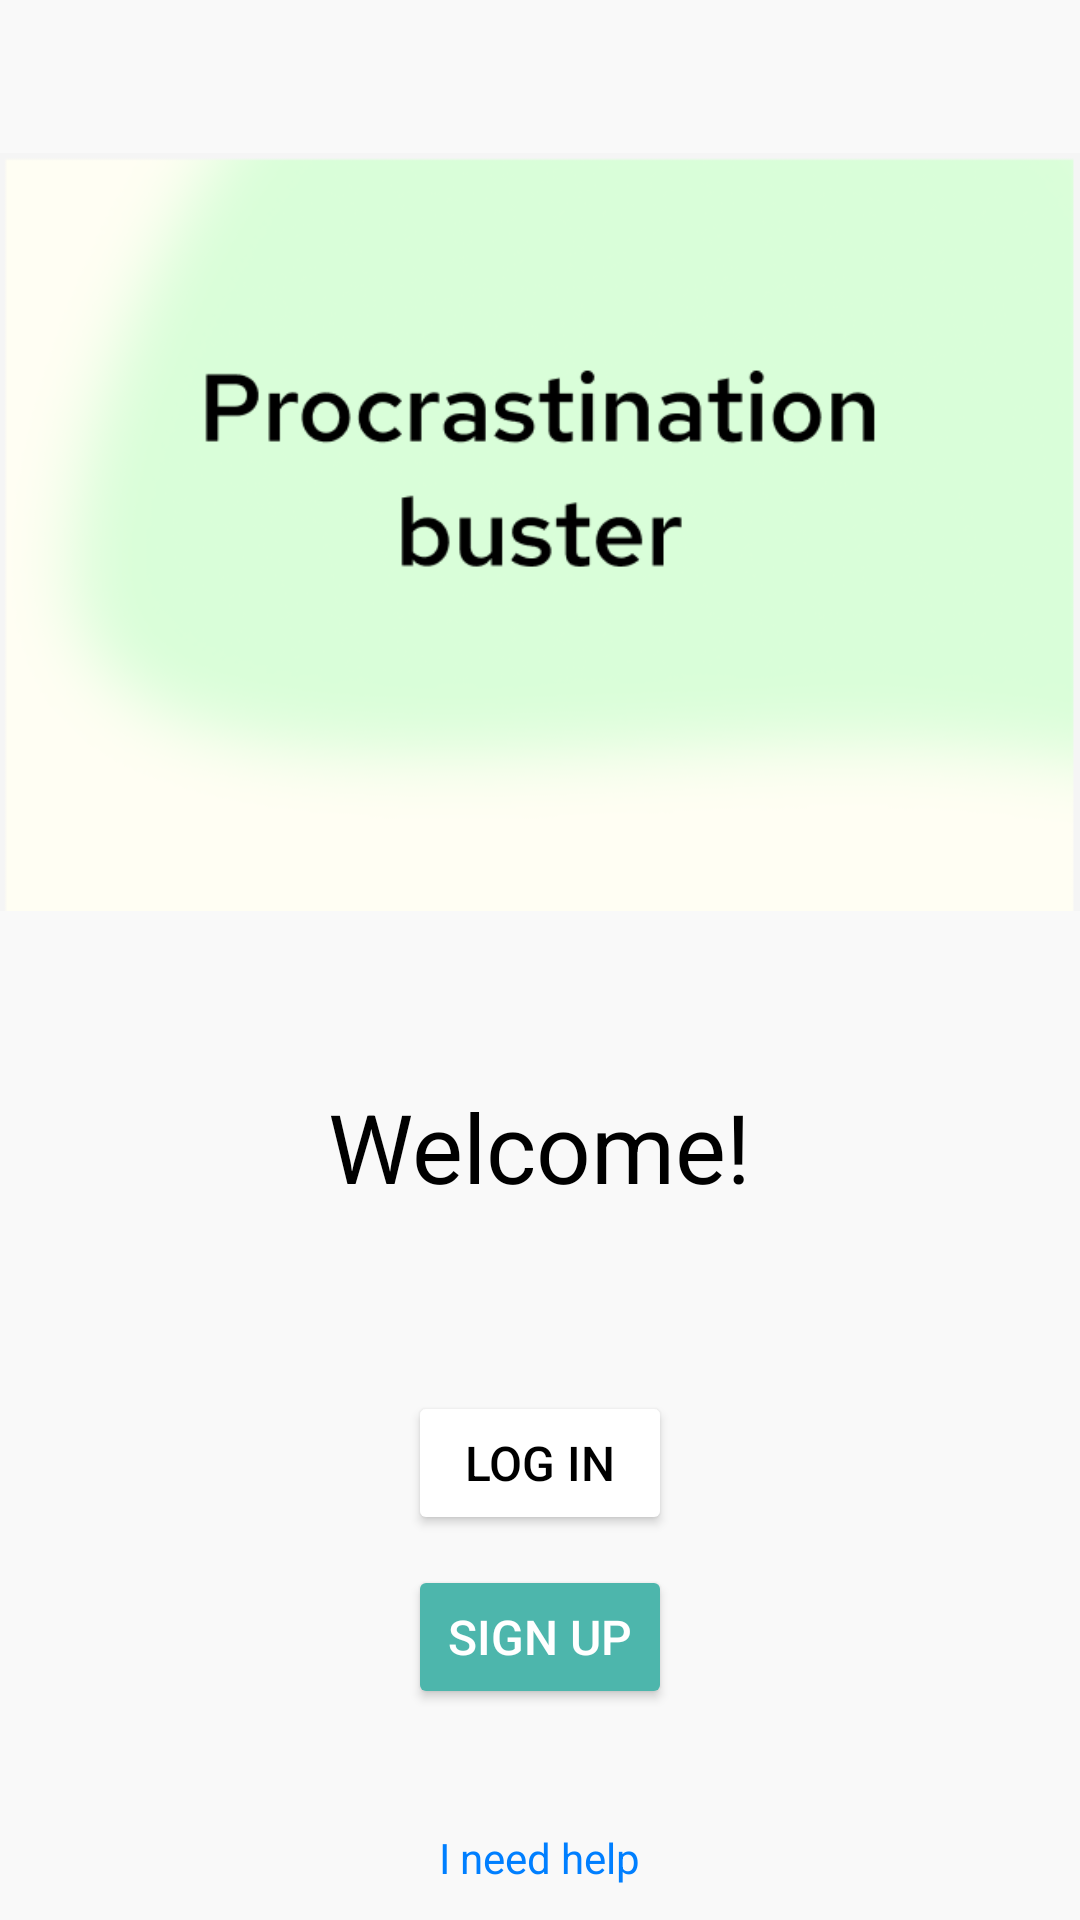

Android layout source for this screen:
<!-- AndroidManifest.xml: application theme Theme.MiniProject5thSem -->
<!-- res/layout/activity_main.xml -->
<?xml version="1.0" encoding="utf-8"?>
<LinearLayout
    xmlns:android="http://schemas.android.com/apk/res/android"
    android:layout_width="match_parent"
    android:layout_height="match_parent"
    android:orientation="vertical"
    android:gravity="center"
    android:background="#f9f9f9">

    <LinearLayout
        android:layout_width="match_parent"
        android:layout_height="wrap_content"
        android:layout_gravity="center"
        android:orientation="horizontal" >
        <ImageView
            android:id="@+id/TitleGraphic"
            android:layout_width="match_parent"
            android:layout_height="300dp"
            android:layout_marginTop="16dp"
            android:contentDescription="Image showing app name"
            android:src="@drawable/pbuster" />
    </LinearLayout>

    <Space
        android:layout_height="100px"
        android:layout_width="match_parent" />

    <TextView
        android:id="@+id/welcomeText"
        android:layout_width="wrap_content"
        android:layout_height="wrap_content"
        android:text="Welcome!"
        android:textSize="32sp"
        android:textColor="#000000"
        android:layout_marginBottom="40dp"
        android:gravity="center" />

    <Button
        android:id="@+id/loginButton"
        android:layout_width="wrap_content"
        android:layout_height="wrap_content"
        android:text="LOG IN"
        android:textSize="16sp"
        android:backgroundTint="#ffffff"
        android:textColor="#000000"
        android:padding="10dp"
        android:layout_marginTop="20dp"
        android:layout_marginBottom="10dp"  />

    <Button
        android:id="@+id/signupButton"
        android:layout_width="wrap_content"
        android:layout_height="wrap_content"
        android:text="SIGN UP"
        android:textSize="16sp"
        android:backgroundTint="#4db6ac"
        android:textColor="#ffffff"
        android:padding="10dp"
        android:layout_marginBottom="20dp" />

    <TextView
        android:id="@+id/helpText"
        android:layout_width="wrap_content"
        android:layout_height="wrap_content"
        android:text="I need help"
        android:textSize="14sp"
        android:textColor="#007FFF"
        android:layout_marginTop="20dp"
        android:gravity="center" />

</LinearLayout>
<!-- resources referenced by this layout -->
<resources>
  <!-- drawable pbuster: png bitmap (drawable, 40999 bytes) -->
  <style name="Theme.MiniProject5thSem" parent="Base.Theme.MiniProject5thSem" />
  <style name="Base.Theme.MiniProject5thSem" parent="Theme.Material3.DayNight.NoActionBar">
          
          
      </style>
</resources>
